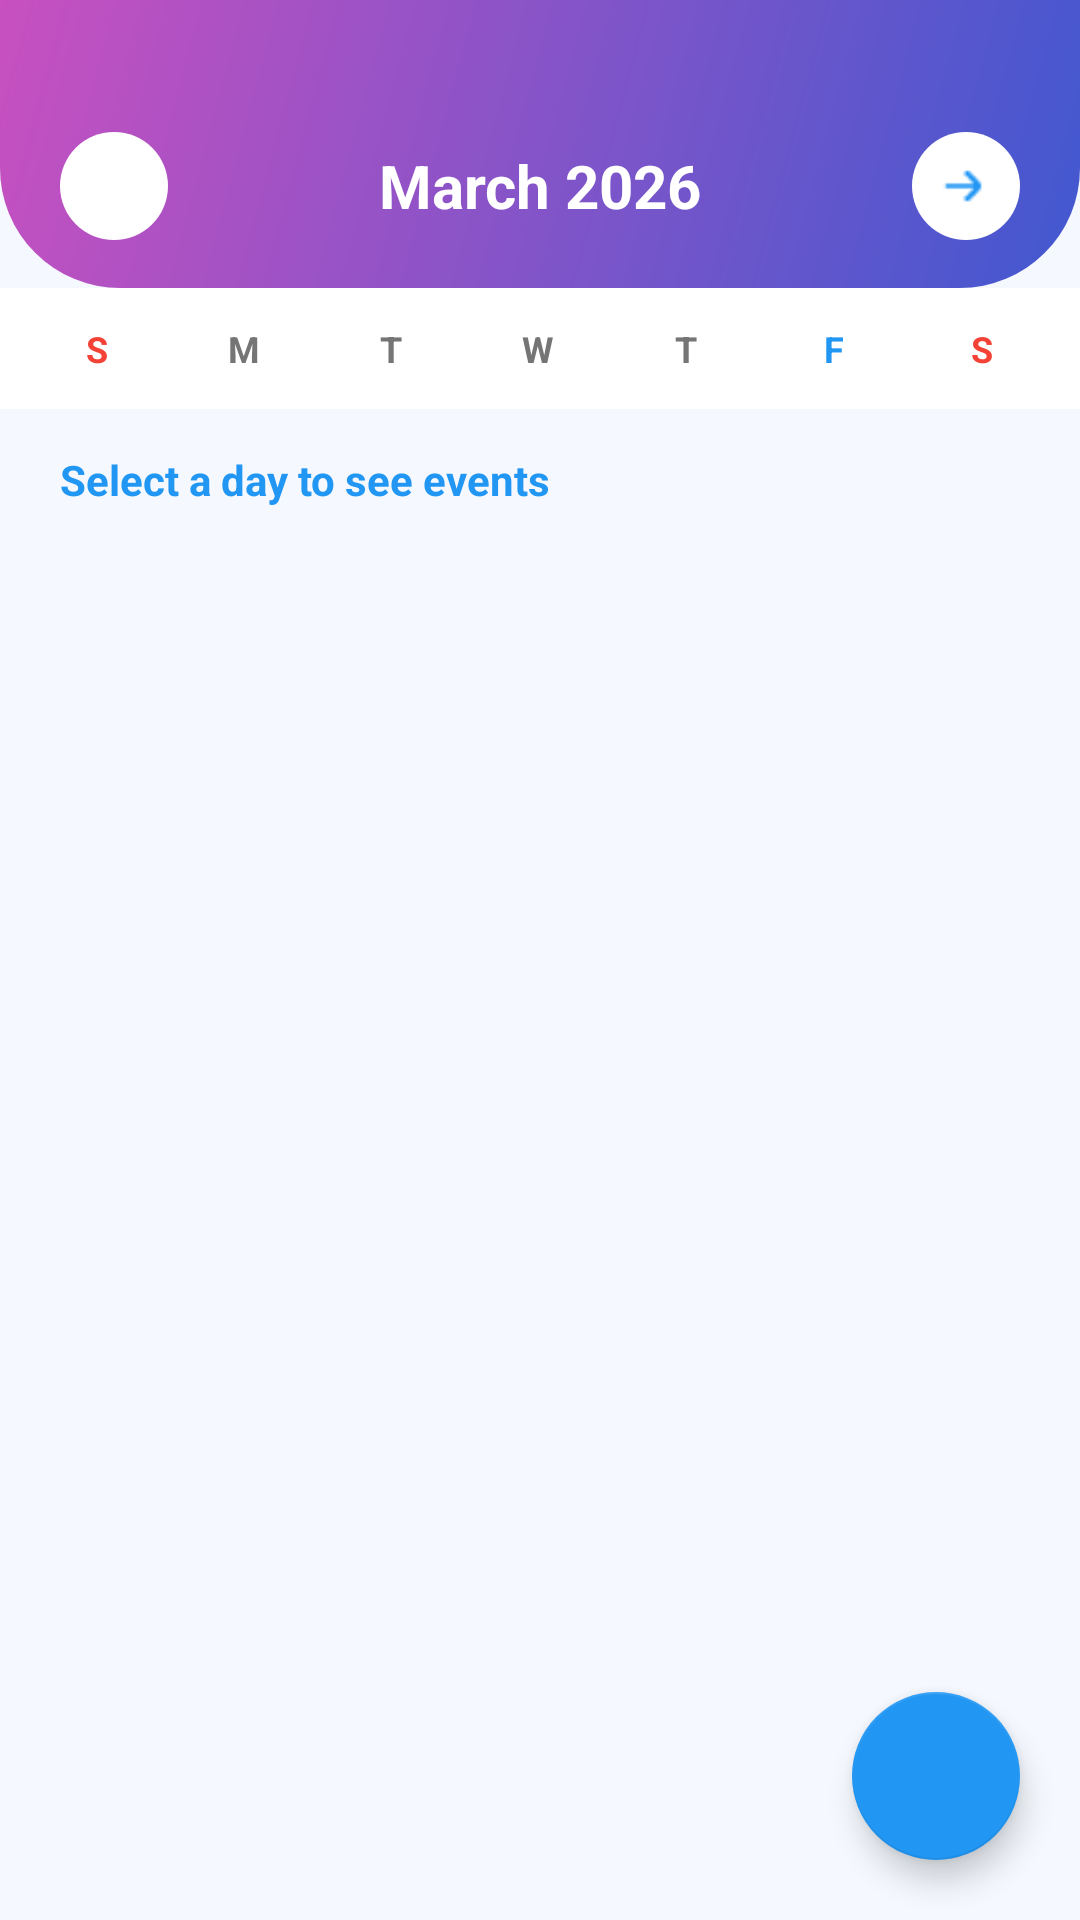

Here is an Android app screen rendered from its layout file. Give the layout XML and the strings, colors and styles it references.
<!-- AndroidManifest.xml: application theme Theme.Glucare -->
<!-- res/layout/activity_calendar.xml -->
<?xml version="1.0" encoding="utf-8"?>

<androidx.coordinatorlayout.widget.CoordinatorLayout
    xmlns:android="http://schemas.android.com/apk/res/android"
    xmlns:app="http://schemas.android.com/apk/res-auto"
    android:layout_width="match_parent"
    android:layout_height="match_parent"
    android:background="@color/background_light">

    <LinearLayout
        android:layout_width="match_parent"
        android:layout_height="match_parent"
        android:orientation="vertical">

        
        <LinearLayout

            android:layout_width="match_parent"
            android:layout_height="wrap_content"
            android:orientation="horizontal"
            android:gravity="center_vertical"
            android:paddingHorizontal="20dp"
            android:paddingTop="44dp"
            android:paddingBottom="16dp"
            android:background="@drawable/bg_premium_gradient">

            
            <ImageView
                android:id="@+id/btnPrevMonth"
                android:layout_width="36dp"
                android:layout_height="36dp"
                android:src="@drawable/ic_arrow_back"
                android:background="@drawable/circle_white"
                android:padding="8dp"
                android:layout_marginEnd="12dp"
                app:tint="@color/primary_blue" />

            <TextView
                android:id="@+id/tvMonthYear"
                android:layout_width="0dp"
                android:layout_height="wrap_content"
                android:layout_weight="1"
                android:text="March 2026"
                android:textSize="20sp"
                android:textStyle="bold"
                android:textColor="@color/white"
                android:gravity="center" />

            <ImageView
                android:id="@+id/btnNextMonth"
                android:layout_width="36dp"
                android:layout_height="36dp"
                android:src="@drawable/ic_arrow_forward"
                android:background="@drawable/circle_white"
                android:padding="8dp"
                android:layout_marginStart="12dp"
                app:tint="@color/primary_blue" />
        </LinearLayout>

        
        <LinearLayout
            android:layout_width="match_parent"
            android:layout_height="wrap_content"
            android:orientation="horizontal"
            android:paddingHorizontal="8dp"
            android:paddingTop="12dp"
            android:paddingBottom="4dp"
            android:background="@color/white">
            <TextView android:layout_width="0dp" android:layout_height="wrap_content" android:layout_weight="1"
                android:text="S" android:gravity="center" android:textSize="12sp"
                android:textColor="@color/error_red" android:textStyle="bold"/>
            <TextView android:layout_width="0dp" android:layout_height="wrap_content" android:layout_weight="1"
                android:text="M" android:gravity="center" android:textSize="12sp"
                android:textColor="@color/text_secondary" android:textStyle="bold"/>
            <TextView android:layout_width="0dp" android:layout_height="wrap_content" android:layout_weight="1"
                android:text="T" android:gravity="center" android:textSize="12sp"
                android:textColor="@color/text_secondary" android:textStyle="bold"/>
            <TextView android:layout_width="0dp" android:layout_height="wrap_content" android:layout_weight="1"
                android:text="W" android:gravity="center" android:textSize="12sp"
                android:textColor="@color/text_secondary" android:textStyle="bold"/>
            <TextView android:layout_width="0dp" android:layout_height="wrap_content" android:layout_weight="1"
                android:text="T" android:gravity="center" android:textSize="12sp"
                android:textColor="@color/text_secondary" android:textStyle="bold"/>
            <TextView android:layout_width="0dp" android:layout_height="wrap_content" android:layout_weight="1"
                android:text="F" android:gravity="center" android:textSize="12sp"
                android:textColor="@color/primary_blue" android:textStyle="bold"/>
            <TextView android:layout_width="0dp" android:layout_height="wrap_content" android:layout_weight="1"
                android:text="S" android:gravity="center" android:textSize="12sp"
                android:textColor="@color/error_red" android:textStyle="bold"/>
        </LinearLayout>


        
        <GridView
            android:id="@+id/calendarView"
            android:layout_width="match_parent"
            android:layout_height="wrap_content"
            android:numColumns="7"
            android:horizontalSpacing="0dp"
            android:verticalSpacing="0dp"
            android:paddingHorizontal="8dp"
            android:paddingBottom="8dp"
            android:background="@color/white"
            android:stretchMode="columnWidth" />

        
        <TextView
            android:id="@+id/tvSelectedDate"
            android:layout_width="match_parent"
            android:layout_height="wrap_content"
            android:text="Select a day to see events"
            android:textSize="14sp"
            android:textStyle="bold"
            android:textColor="@color/primary_blue"
            android:paddingHorizontal="20dp"
            android:paddingTop="14dp"
            android:paddingBottom="8dp" />

        
        <TextView
            android:id="@+id/tvNoEvents"
            android:layout_width="match_parent"
            android:layout_height="wrap_content"
            android:text="📭  No events for this day"
            android:textSize="14sp"
            android:textColor="@color/text_secondary"
            android:gravity="center"
            android:padding="20dp"
            android:visibility="gone" />

        
        <androidx.recyclerview.widget.RecyclerView
            android:id="@+id/eventsRecyclerView"
            android:layout_width="match_parent"
            android:layout_height="0dp"
            android:layout_weight="1"
            android:paddingHorizontal="12dp"
            android:paddingBottom="88dp"
            android:clipToPadding="false" />

    </LinearLayout>

    
    <com.google.android.material.floatingactionbutton.FloatingActionButton
        android:id="@+id/fabAddEvent"
        android:layout_width="wrap_content"
        android:layout_height="wrap_content"
        android:layout_gravity="bottom|end"
        android:layout_margin="20dp"
        android:src="@drawable/icons8_plus_math_50"
        app:backgroundTint="@color/primary_blue"
        app:tint="@color/white" />

</androidx.coordinatorlayout.widget.CoordinatorLayout>
<!-- resources referenced by this layout -->
<resources>
  <color name="background_light">#F5F9FF</color>
  <color name="error_red">#F44336</color>
  <color name="primary_blue">#2196F3</color>
  <color name="text_secondary">#757575</color>
  <color name="white">#FFFFFF</color>
  <!-- drawable bg_premium_gradient (drawable) -->
  <?xml version="1.0" encoding="utf-8"?>
  
  <shape xmlns:android="http://schemas.android.com/apk/res/android">
      <gradient
          android:startColor="#4158D0"
          android:endColor="#C850C0"
          android:angle="135" />
      <corners android:bottomLeftRadius="40dp" android:bottomRightRadius="40dp" />
  </shape>
  <!-- drawable circle_white (drawable) -->
  <?xml version="1.0" encoding="utf-8"?>
  
  <shape xmlns:android="http://schemas.android.com/apk/res/android"
      android:shape="oval">
      <solid android:color="#FFFFFF" />
      <size android:width="64dp" android:height="64dp" />
  </shape>
  <!-- drawable ic_arrow_forward: png bitmap (drawable, 328 bytes) -->
  <style name="Theme.Glucare" parent="Theme.MaterialComponents.DayNight.NoActionBar">
          
          <item name="colorPrimary">@color/primary_blue</item>
          <item name="colorPrimaryVariant">@color/primary_purple</item>
          <item name="colorOnPrimary">@color/white</item>
  
          
          <item name="colorSecondary">@color/primary_green</item>
          <item name="colorSecondaryVariant">@color/primary_green</item>
          <item name="colorOnSecondary">@color/black</item>
  
          
          
          <item name="android:textColorPrimary">@color/text_primary</item>
          <item name="android:textColorSecondary">@color/text_secondary</item>
          <item name="android:textColorHint">@color/text_secondary</item>
  
          
          <item name="android:editTextColor">@color/text_primary</item>
          <item name="android:statusBarColor">?attr/colorPrimaryVariant</item>
  
          
          <item name="textInputStyle">@style/Widget.MaterialComponents.TextInputLayout.OutlinedBox</item>
          <item name="cornerFamily">rounded</item>
          <item name="cornerSize">16dp</item>
      </style>
  <color name="primary_purple">#9C27B0</color>
  <color name="primary_green">#4CAF50</color>
  <color name="black">#070000</color>
  <color name="text_primary">#212121</color>
</resources>
